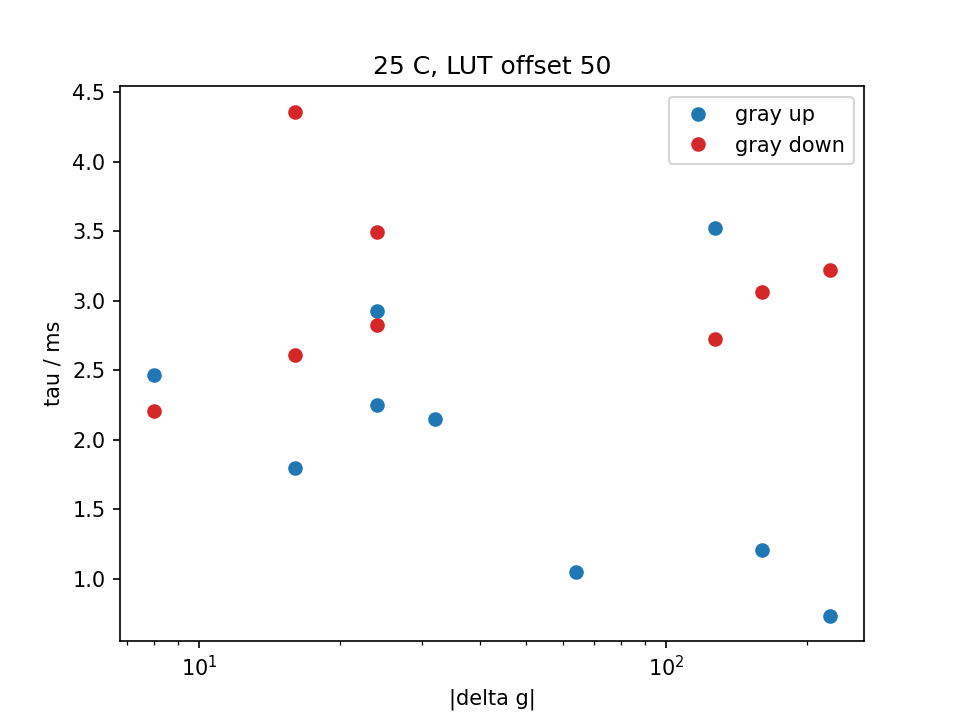

Values plotted in this chart, from the file beside it:
temp_C, lut_offset, n_shots, group, g_from, g_to, dg, direction, tau_ms, dtau_ms, delay_us, t10_90_ms, t0, fit_ok, note, theta_rad, step_V, noise_V, r2, ripple_V, ripple2_V
25, 50, 3, wrap, 16, 240, 224, up, 0.7371, 0.01468, -656.7, 0.0, 0.019, 1, , -1.801, 0.1637, 0.004251, 0.9809, 0.001396, 0.001312
25, 50, 3, wrap, 240, 16, -224, down, 3.223, 0.02402, -653.3, 1.15, 0.02806, 1, , -1.801, 0.2059, 0.002417, 0.9987, 0.0007641, 0.0003168
25, 50, 3, extra, 16, 48, 32, up, 4.131, 7.464, -593.5, 5.499, 0.03711, 1, , -1.563, 0.02643, 0.0001585, 0.9996, 0.0005088, 0.0005168
25, 50, 3, wrap, 48, 208, 160, up, 1.207, 0.01351, -652.2, 1.15, 0.04616, 1, , -1.954, 0.1892, 0.001728, 0.9991, 0.0002863, 0.0005585
25, 50, 3, wrap, 208, 48, -160, down, 3.066, 0.05426, -446.3, 1.7, 0.05522, 1, , -2.11, 0.1857, 0.0006867, 0.9999, 0.0004011, 0.0001387
25, 50, 3, extra, 48, 14, -34, down, 3.158, 0.06692, -804.8, 5.499, 0.06427, 1, , -1.751, 0.0753, 0.0001472, 1, 0.00063, 0.00044
25, 50, 3, step4@16, 14, 18, 4, up, 30, 2399, 3651, 0.0, 0.07332, 0, step too small, -2.941, 0.001017, 7.307016539536066e-05, 0.9539, 0.0006016, 0.0004873
25, 50, 3, step4@16, 18, 14, -4, down, 5.576, 4.767, -857.5, 4.75, 0.08238, 0, step too small, -1.936, 0.01137, 9.711483644509093e-05, 0.9991, 0.0005921, 0.0004718
25, 50, 3, extra, 14, 12, -2, down, 2.549, 0.9992, -842.8, 3.45, 0.09143, 0, step too small, -2.945, 0.003428, 7.673041740799554e-05, 0.9936, 0.0005208, 0.0004322
25, 50, 3, step8@16, 12, 20, 8, up, 3.283, 0.4297, -658.3, 4.75, 0.1005, 0, step too small, -2.948, 0.01454, 0.0001072, 0.9994, 0.000599, 0.0005034
25, 50, 3, step8@16, 20, 12, -8, down, 1.813, 0.08361, -735.3, 4.8, 0.1095, 0, step too small, -0.7909, 0.009066, 8.32254860785277e-05, 0.999, 0.0005504, 0.0004588
25, 50, 3, extra, 12, 8, -4, down, 2.808, 0.5087, -672, 5.949, 0.1186, 0, step too small, -0.9348, 0.008643, 9.491088112175315e-05, 0.9987, 0.0005644, 0.0004418
25, 50, 3, step16@16, 8, 24, 16, up, 5.219, 0.7275, -748.4, 5.499, 0.01895, 0, tau too long or short, -1.901, 0.04149, 8.447152735410813e-05, 1, 0.0005457, 0.0004917
25, 50, 3, step16@16, 24, 8, -16, down, 4.359, 1.236, -697.3, 5.399, 0.02801, 1, , -2.71, 0.02908, 6.634833672528398e-05, 0.9999, 0.0005093, 0.0004393
25, 50, 3, extra, 8, 4, -4, down, 3.556, 0.8603, -752.9, 4.75, 0.03706, 0, step too small, -1.546, 0.008787, 6.606751994016495e-05, 0.9993, 0.000458, 0.0003782
25, 50, 3, step24@16, 4, 28, 24, up, 2.929, 0.07112, -735, 4.95, 0.04611, 1, , -2.731, 0.0414, 0.000101, 0.9999, 0.000558, 0.0005061
25, 50, 3, step24@16, 28, 4, -24, down, 3.491, 0.1833, -760.2, 4.95, 0.05517, 1, , -1.741, 0.04297, 0.0001025, 0.9999, 0.0005263, 0.0004249
25, 50, 3, extra, 4, 126, 122, up, 3.553, 0.09336, -641.6, 0.04999, 0.06422, 1, , -1.503, 0.1057, 0.0008681, 0.9993, 0.0003721, 0.0004754
25, 50, 3, step4@128, 126, 130, 4, up, 1.846, 0.1494, -709.9, 2.95, 0.07328, 0, step too small, -1.607, 0.01416, 0.0001339, 0.9989, 0.0007433, 0.001054
25, 50, 3, step4@128, 130, 126, -4, down, 2.154, 0.3314, -757.4, 4.15, 0.08233, 0, step too small, -2.547, 0.008023, 8.829172887422845e-05, 0.9985, 0.0007549, 0.001008
25, 50, 3, extra, 126, 124, -2, down, 2.86, 0.9327, -665.1, 1.45, 0.09138, 0, step too small, -1.041, 0.006067, 0.0001, 0.997, 0.0008116, 0.0009837
25, 50, 3, step8@128, 124, 132, 8, up, 2.465, 0.3473, -739, 2.2, 0.1004, 1, , -0.8184, 0.02006, 0.0001386, 0.9994, 0.0007822, 0.001065
25, 50, 3, step8@128, 132, 124, -8, down, 2.209, 0.2309, -713.5, 3, 0.1095, 1, , -2.494, 0.01719, 9.579839660377358e-05, 0.9996, 0.0007644, 0.001048
25, 50, 3, extra, 124, 120, -4, down, 6.824, 21.84, 2847, 3.45, 0.1185, 0, step too small, 1.73, 0.00759, 0.0004218, 0.9764, 0.0006544, 0.0009782
25, 50, 3, step16@128, 120, 136, 16, up, 1.797, 0.03195, -764.2, 4.2, 0.1276, 1, , -2.381, 0.03419, 0.0001131, 0.9999, 0.000727, 0.001111
25, 50, 3, step16@128, 136, 120, -16, down, 2.613, 0.4263, -736.7, 3, 0.01891, 1, , -2.406, 0.03759, 0.0001313, 0.9998, 0.002391, 0.0009787
25, 50, 3, extra, 120, 116, -4, down, 1.652, 0.18, -671.4, 3.35, 0.02796, 0, step too small, -0.3083, 0.007333, 0.0001304, 0.9962, 0.00209, 0.0009022
25, 50, 3, step24@128, 116, 140, 24, up, 2.251, 0.06372, -735.1, 4.3, 0.03701, 1, , -1.579, 0.05557, 0.0001348, 0.9999, 0.002416, 0.001141
25, 50, 3, step24@128, 140, 116, -24, down, 2.828, 2.106, -737.9, 4.25, 0.04607, 1, , -2.392, 0.05566, 0.0001629, 0.9999, 0.002213, 0.0009397
25, 50, 3, extra, 116, 48, -68, down, 2.421, 0.08012, -779.5, 6.599, 0.05512, 1, , -1.792, 0.04787, 0.0006874, 0.9955, 0.0005501, 0.0002059
25, 50, 3, step32@64, 48, 80, 32, up, 2.149, 4.979, -749.7, 3.4, 0.06417, 1, , -2.387, 0.02704, 0.0003147, 0.9982, 0.0005103, 0.0001825
25, 50, 3, step32@64, 80, 48, -32, down, 4.846, 0.2416, -319.1, 4.5, 0.07323, 0, tau too long or short, -2.403, 0.04549, 0.0002007, 0.9998, 0.001202, 0.0003508
25, 50, 3, extra, 48, 32, -16, down, 3.447, 0.1844, -795.7, 5.599, 0.08228, 1, , -1.863, 0.03534, 0.0001058, 0.9999, 0.001685, 0.000502
25, 50, 3, step64@64, 32, 96, 64, up, 1.048, 0.06965, -916.3, 1.35, 0.09133, 1, , 2.345, 0.07192, 0.0005812, 0.9992, 0.0001014, 6.461680460022873e-05
25, 50, 3, step64@64, 96, 32, -64, down, 5.404, 0.1587, 397.5, 5.249, 0.1004, 0, tau too long or short, -2.917, 0.07947, 0.0003689, 0.9998, 0.001425, 0.0002918
25, 50, 3, extra, 32, 0, -32, down, 5.131, 1.546, -799.1, 4.7, 0.1094, 0, tau too long or short, -2.557, 0.08, 0.0002212, 0.9999, 0.001542, 0.0004048
25, 50, 3, step127@64, 0, 127, 127, up, 3.522, 0.1288, -661.3, 0.09999, 0.1185, 1, , -1.484, 0.1127, 0.00125, 0.9987, 0.0009648, 0.0004307
25, 50, 3, step127@64, 127, 0, -127, down, 2.728, 0.03928, -787.2, 4.5, 0.1275, 1, , -1.76, 0.09001, 0.000778, 0.9993, 0.001013, 0.0003694
